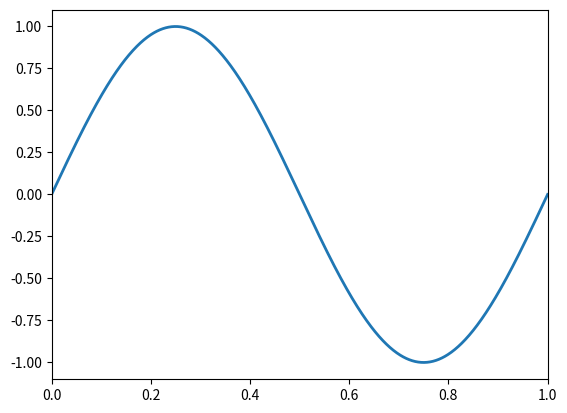

Python code for this plot:
import numpy as np 
import matplotlib.pyplot as plt
import matplotlib.animation as animation
import matplotlib.cm as cm
# import line
import matplotlib.pyplot as plt

# dt =0.001 seconds
t = np.linspace(0, 1, 1000)
n = 1000
l = 1 
x = np.linspace(0, l, n+1)

def starting_positions_t_0(x,t):
    return np.sin(2*np.pi*x)

def next_time_step(u_before, u_now, c, dt, dx):
    print(u_before[0:10])
    u_next = np.zeros(len(u_before))
    u_next[0] = u_before[0]
    u_next[-1] = u_before[-1]
    if np.array_equal(u_before, u_now):
        for i in range(1, len(u_before)-1):
            second_part = (c*(dt/dx)) ** 2
            third_part = u_now[i+1] - 2*u_now[i] + u_now[i-1]
            u_next[i] = u_now[i] + second_part * third_part
    else:
        for i in range(1,len(u_before)-1):
            first_part = 2*u_now[i] - u_before[i]
            second_part = (c*(dt/dx)) ** 2
            third_part = u_now[i+1] - 2*u_now[i] + u_now[i-1]
            u_next[i] = first_part + second_part * third_part
    return u_next

# Initialize wave states
u_before = starting_positions_t_0(x, 0)
u_now = u_before.copy()

# Set up the plot
fig, ax = plt.subplots()
ax.set_xlim(0, l)
ax.set_ylim(-1.1, 1.1)
line, = ax.plot(x, u_now, lw=2)

dt = 0.001
# Update function for animation
def update(frame):
    global u_before, u_now
    c = 1
    dx = l/n
    u_next = next_time_step(u_before, u_now, c, dt, dx)  # Compute next step
    u_before, u_now = u_now.copy(), u_next.copy()  # Ensure proper time-stepping
    line.set_ydata(u_now)  # Update the plot
    return line,

# Create the animation
ani = animation.FuncAnimation(fig, update, frames=500, interval=dt * 1000, blit=True)
# make the y-axis range bigger

plt.show()